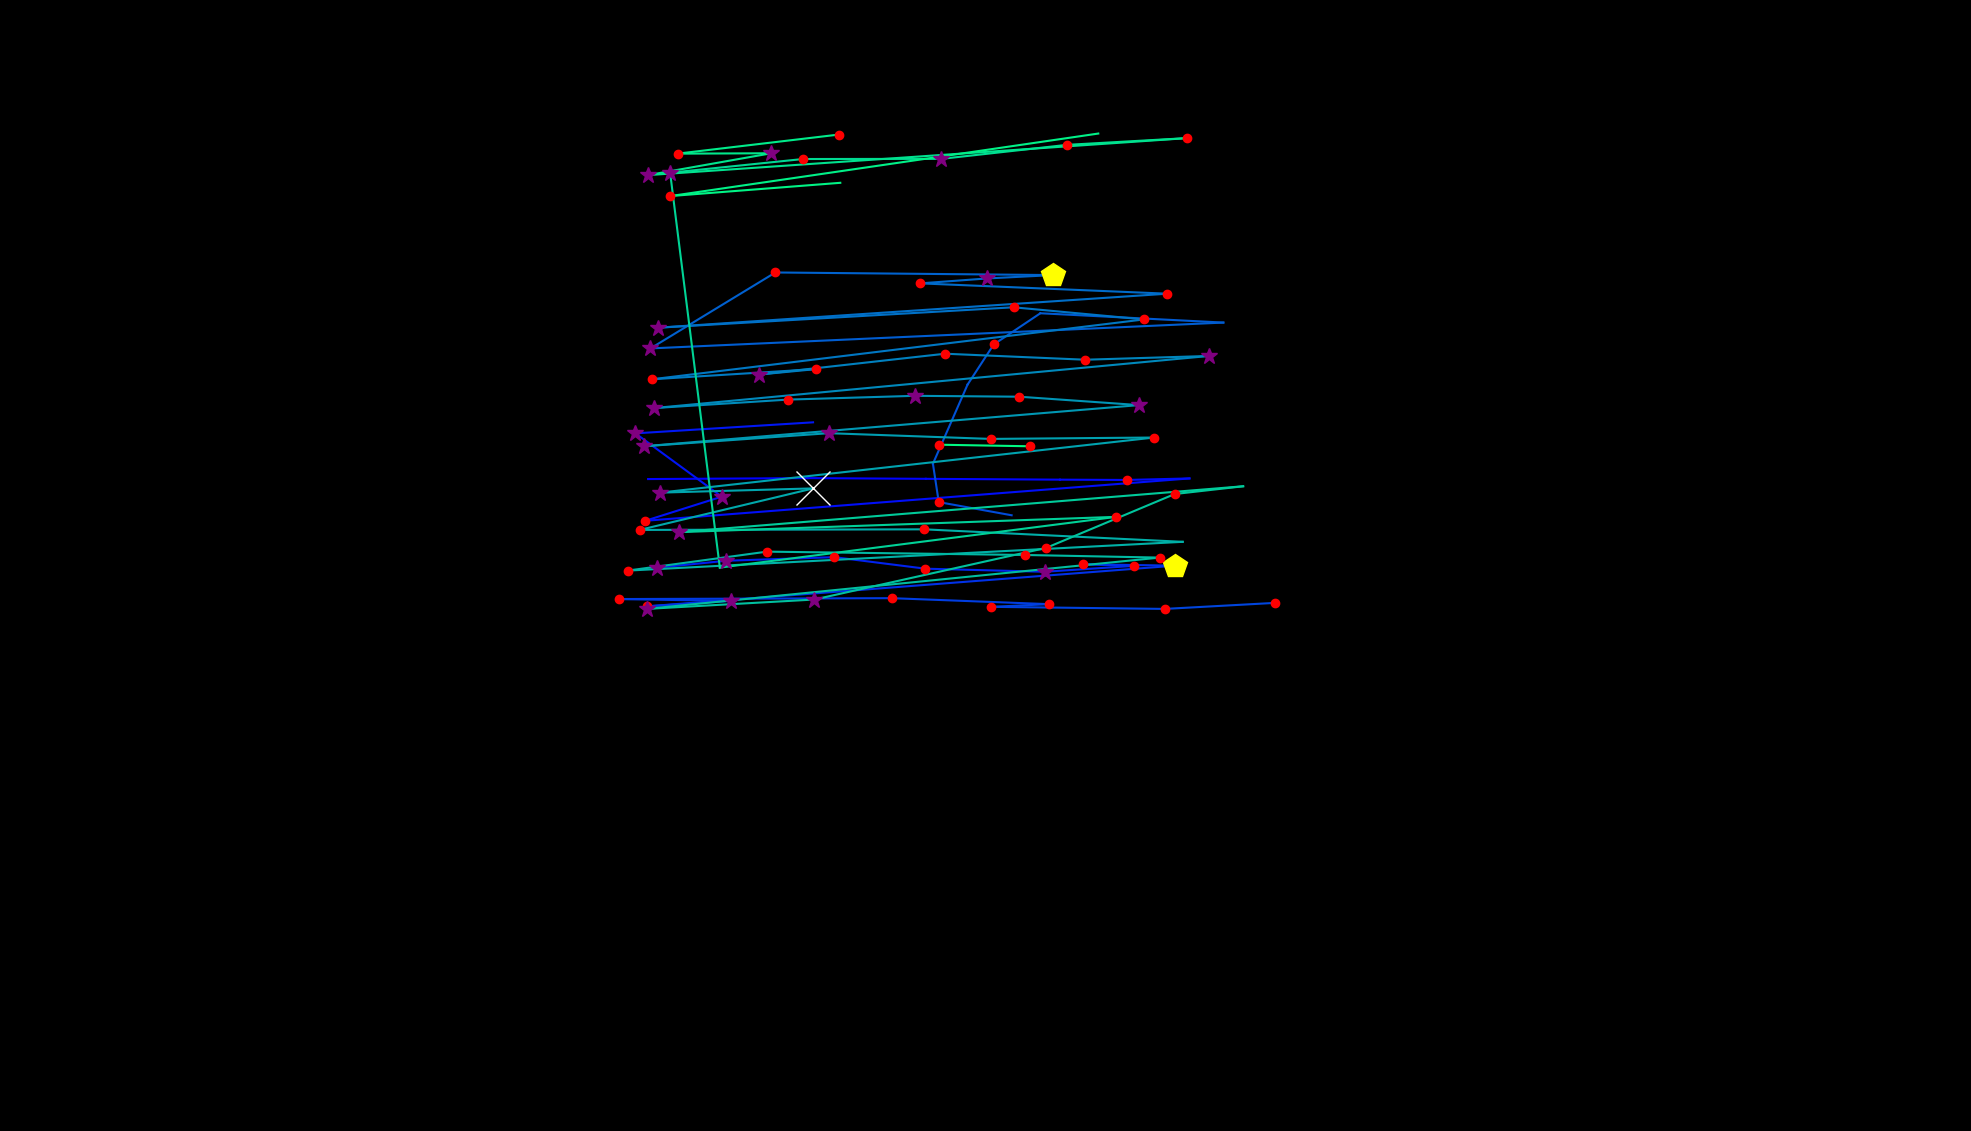

The table this chart was drawn from, first rows:
, fixation_id, timestamp, avg_gaze_x, avg_gaze_y, duration
0, 80.0, 23497, 841.7, 846.7, 36.15
1, 81.0, 23858, 1049, 847.9, 0.0
2, 82.0, 24208, 1202, 847, 84.35
3, 83.0, 24606, 1377, 845.9, 0.0
4, 84.0, 24738, 1464, 845.5, 120.5
5, 85.0, 24883, 1545, 847.5, 108.4
6, 86.0, 25304, 838.2, 792.5, 156.6
7, 87.0, 25726, 937.4, 823.8, 253
8, 88.0, 26039, 825.3, 906, 265.1
9, 89.0, 26389, 1056, 920.4, 36.15
10, 126.0, 35981, 852.7, 731.5, 325.3
11, 127.0, 36330, 943.5, 740.6, 265.1
12, 128.0, 36667, 1084, 745.2, 228.9
13, 129.0, 36957, 1202, 730.3, 156.6
14, 130.0, 37149, 1357, 726.3, 253
15, 131.0, 37451, 1473, 734, 156.6
16, 132.0, 37631, 1407, 736, 204.8
17, 133.0, 37896, 1526, 734.2, 433.8
18, 134.0, 38668, 840.4, 681.4, 241
19, 135.0, 38981, 949.2, 688.4, 253
20, 136.0, 39258, 803.4, 690.8, 216.9
21, 137.0, 39523, 1158, 692, 228.9
22, 138.0, 39861, 1362, 684.2, 156.6
23, 139.0, 40041, 1287, 680.7, 204.8
24, 140.0, 40282, 1513, 678, 156.6
25, 141.0, 40475, 1656, 685.9, 228.9
26, 144.0, 41270, 1314, 799.7, 84.35
27, 145.0, 41379, 1219, 816.8, 192.8
28, 146.0, 41596, 1212, 866.6, 96.4
29, 147.0, 41813, 1257, 969.3, 96.4
30, 148.0, 41945, 1290, 1021, 120.5
31, 149.0, 42114, 1351, 1062, 24.1
32, 150.0, 42560, 1589, 1050, 108.4
33, 151.0, 42921, 844.8, 1016, 277.1
34, 152.0, 43283, 1007, 1115, 204.8
35, 153.0, 43536, 1368, 1112, 469.9
36, 154.0, 44030, 1282, 1107, 325.3
37, 155.0, 44379, 1195, 1101, 216.9
38, 156.0, 44644, 1516, 1087, 168.7
39, 157.0, 45018, 854.3, 1043, 253
40, 158.0, 45319, 1316, 1070, 168.7
41, 159.0, 45536, 1486, 1054, 156.6
42, 160.0, 45897, 847, 976.3, 216.9
43, 161.0, 46187, 1060, 989.5, 144.6
44, 162.0, 46355, 986.1, 982.4, 253
45, 163.0, 46910, 1227, 1009, 241
46, 164.0, 47247, 1409, 1002, 120.5
47, 165.0, 47488, 1570, 1007, 301.2
48, 166.0, 47898, 848.9, 938.8, 349.4
49, 167.0, 48283, 1023, 949.9, 216.9
50, 168.0, 48597, 1188, 954.8, 397.6
51, 169.0, 49018, 1324, 953.6, 156.6
52, 170.0, 49235, 1479, 942.7, 277.1
53, 171.0, 49717, 836.9, 889.3, 253
54, 172.0, 49994, 1076, 906.2, 325.3
55, 173.0, 50368, 1287, 898.8, 144.6
56, 174.0, 50573, 1499, 900.6, 216.9
57, 175.0, 50994, 857.2, 829.1, 337.4
58, 176.0, 51380, 1056, 834.5, 650.7
59, 177.0, 52236, 830.8, 780.6, 180.7
... 28 more rows
